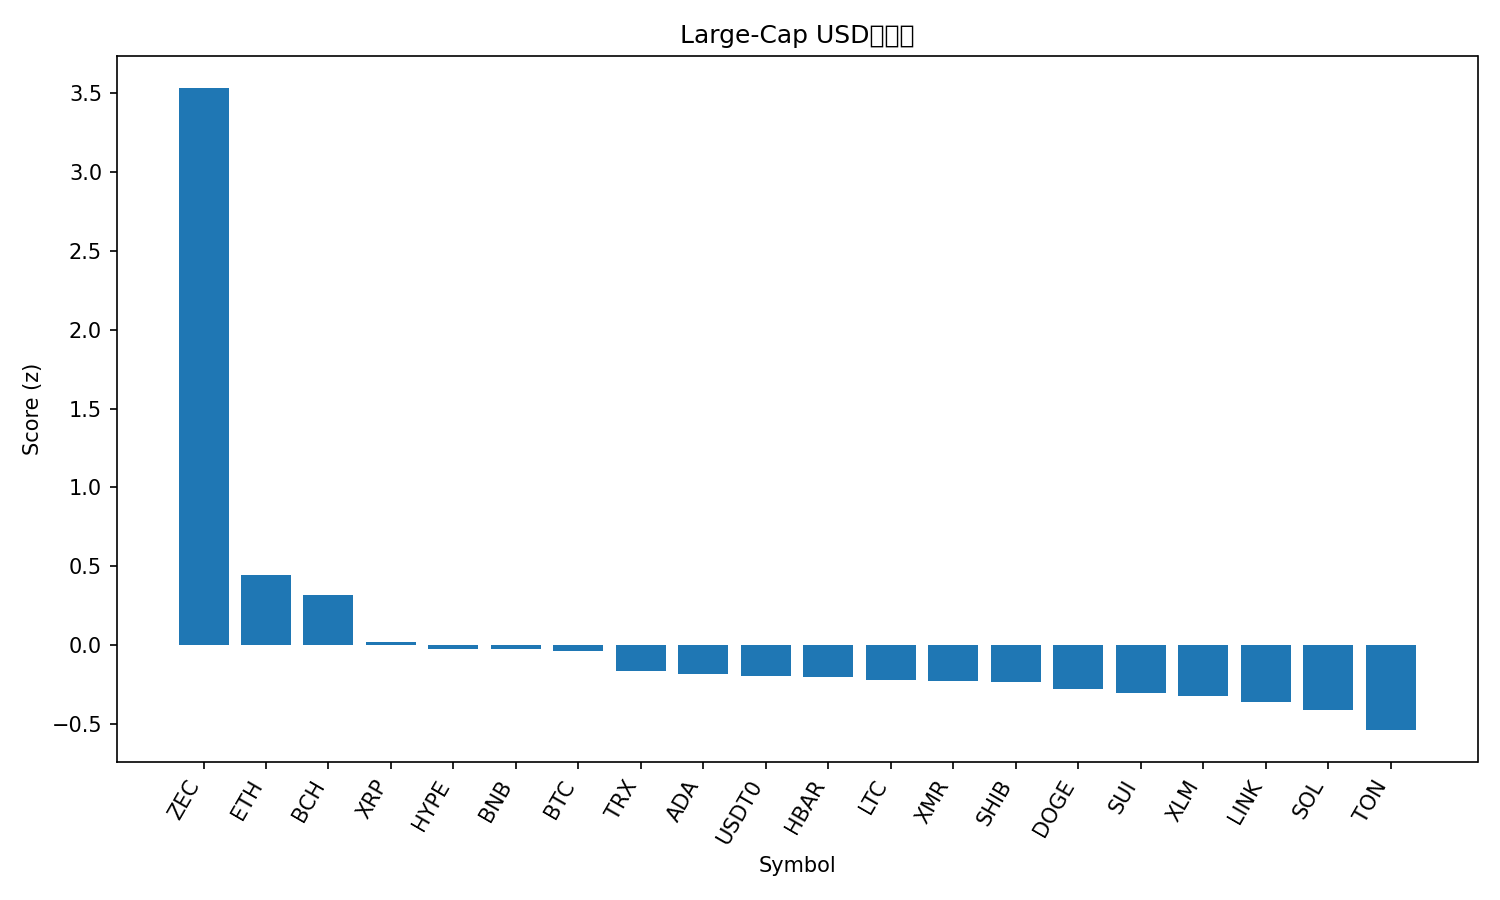

The table this chart was drawn from, first rows:
rank, name, symbol, price, pct_1h, pct_24h, pct_7d, pct_1h_vs_btc, pct_24h_vs_btc, pct_7d_vs_btc, market_cap_rank, market_cap, volume_usd, score
1, Zcash, ZEC, 371.5, 2.543, 6.734, 44.71, 2.359, 7.279, 45.89, 32, 6065446262, 1180585944, 3.534
2, Ethereum, ETH, 3862, 0.8521, -0.5661, -0.6544, 0.6685, -0.02098, 0.531, 2, 465728256737, 38158356628, 0.4472
3, Bitcoin Cash, BCH, 554.9, 0.305, -0.3095, 15, 0.1214, 0.2356, 16.18, 17, 11063801604, 596519247, 0.3147
4, XRP, XRP, 2.48, 0.6705, -2.713, 3.023, 0.4869, -2.168, 4.209, 5, 148805411781, 5563540728, 0.01825
5, Hyperliquid, HYPE, 45.43, 0.9583, -5.711, 14.54, 0.7746, -5.166, 15.72, 15, 12281357801, 1058592319, -0.0258
6, BNB, BNB, 1090, 0.5992, -1.84, -3.867, 0.4156, -1.295, -2.681, 4, 150194325754, 3172375682, -0.02732
7, Bitcoin, BTC, 109365, 0.1836, -0.5451, -1.185, 0.0, 0.0, 0.0, 1, 2181699431251, 74433259408, -0.03938
8, TRON, TRX, 0.2944, 0.2392, -0.7725, -5.734, 0.05556, -0.2274, -4.549, 10, 27860206917, 1159218557, -0.1663
9, Cardano, ADA, 0.6131, 0.7568, -3.577, -4.382, 0.5732, -3.032, -3.196, 11, 22392182188, 1490708290, -0.1842
10, USDT0, USDT0, 1.0, -0.1011, 0.04287, -0.05402, -0.2847, 0.588, 1.131, 31, 6110450565, 400997247, -0.1943
11, Hedera, HBAR, 0.1936, 0.1458, -3.246, 17.24, -0.03786, -2.701, 18.42, 26, 8227541352, 596112261, -0.2037
12, Litecoin, LTC, 94.31, 0.6418, -3.668, -0.7614, 0.4582, -3.123, 0.424, 29, 7206429408, 812308388, -0.2195
13, Monero, XMR, 323.1, 0.3837, -2.471, -0.7467, 0.2001, -1.926, 0.4387, 33, 5945058030, 174120728, -0.2294
14, Shiba Inu, SHIB, 9.85e-06, 0.2966, -1.896, -2.244, 0.113, -1.351, -1.058, 34, 5803816113, 201963878, -0.2329
15, Dogecoin, DOGE, 0.1853, 0.4912, -2.843, -5.018, 0.3076, -2.298, -3.832, 9, 28060712113, 2933586330, -0.2776
16, Sui, SUI, 2.34, 0.919, -5.323, -2.871, 0.7354, -4.778, -1.685, 25, 8476938780, 1430029600, -0.3013
17, Stellar, XLM, 0.3039, 0.3891, -2.943, -2.281, 0.2055, -2.398, -1.096, 19, 9747527096, 328576811, -0.323
18, Chainlink, LINK, 17.08, 0.6357, -4.521, -1.468, 0.452, -3.976, -0.283, 16, 11890938293, 1257961878, -0.3639
19, Solana, SOL, 186, 0.5206, -4.208, -2.732, 0.337, -3.663, -1.547, 6, 102302054053, 8628079905, -0.4127
20, Toncoin, TON, 2.17, -0.3549, -1.257, 1.997, -0.5385, -0.7118, 3.182, 35, 5470603691, 179369301, -0.5397
21, Avalanche, AVAX, 18.37, 0.6287, -5.954, -4.285, 0.4451, -5.409, -3.1, 27, 7838690213, 669816664, -0.6346
